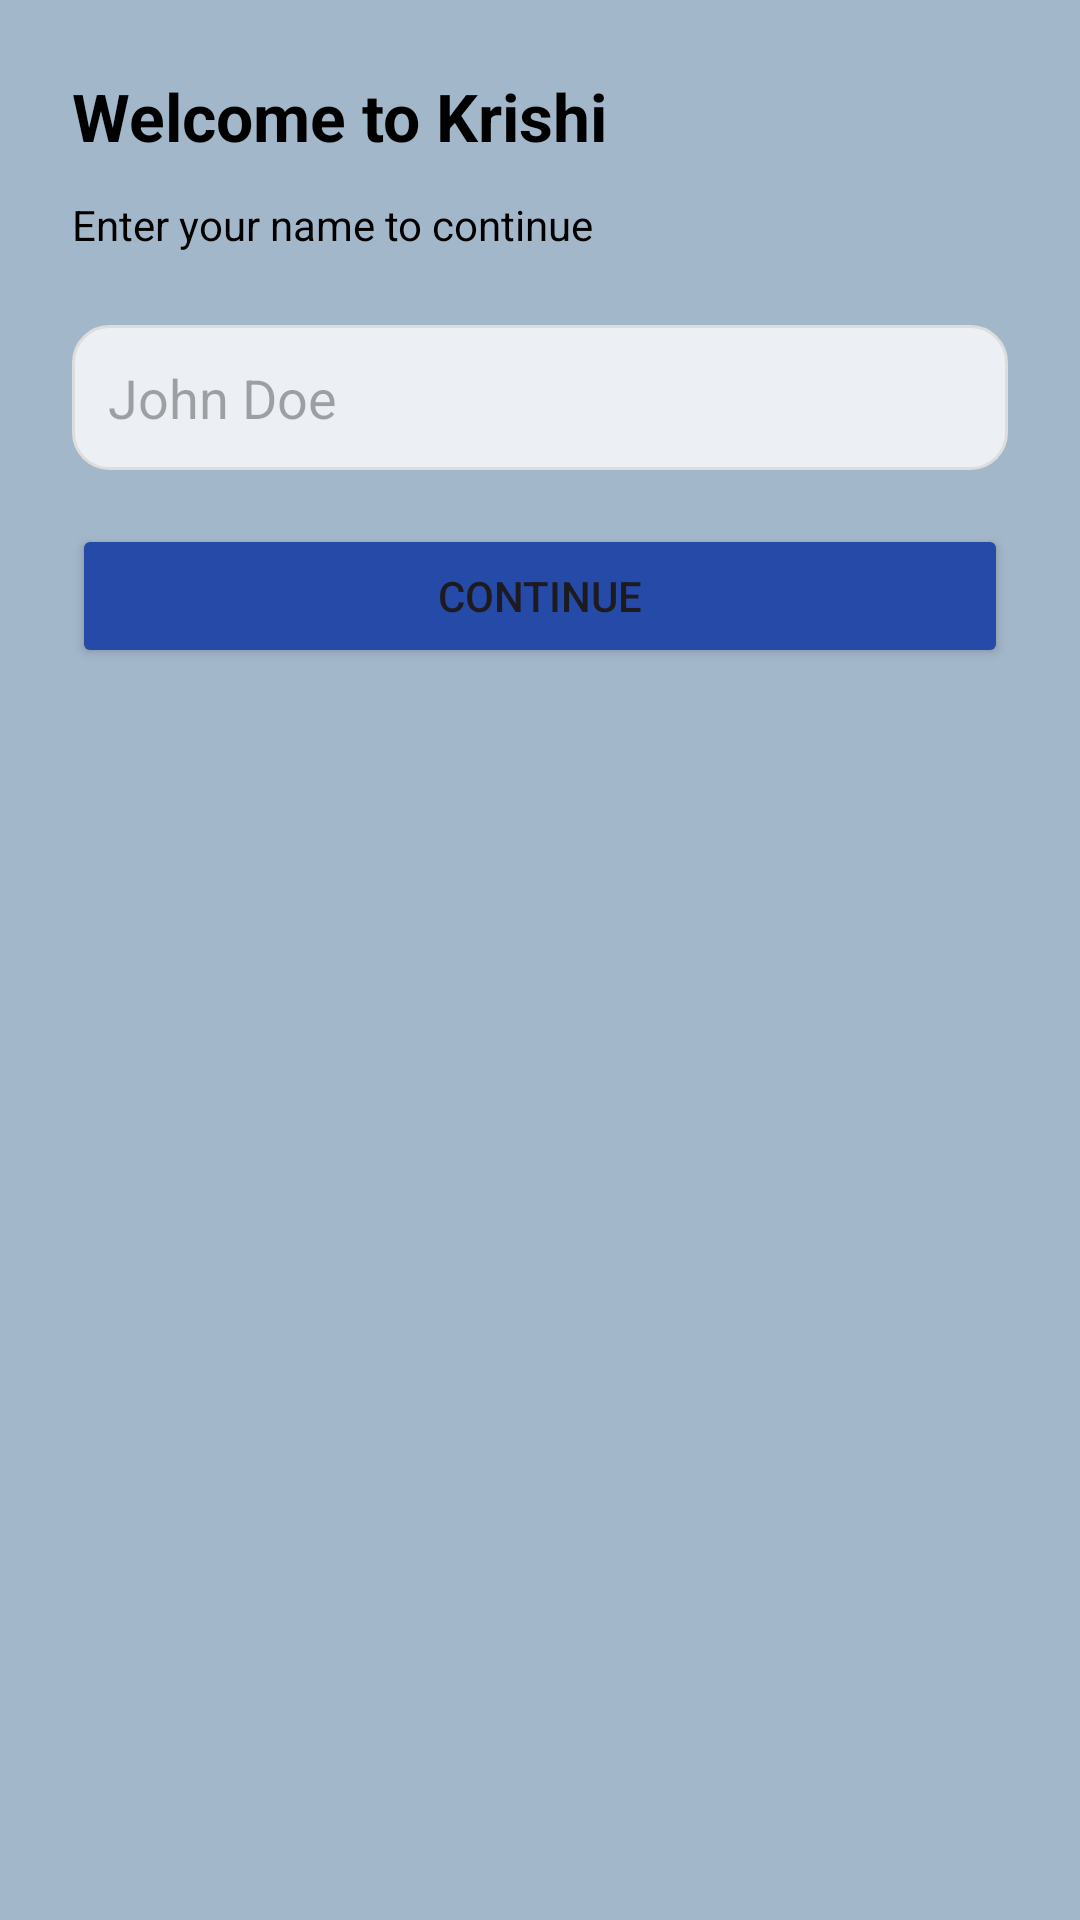

Android layout source for this screen:
<!-- AndroidManifest.xml: application theme Theme.Krishi -->
<!-- res/layout/dialog_name.xml -->
<?xml version="1.0" encoding="utf-8"?>
<androidx.constraintlayout.widget.ConstraintLayout
    xmlns:android="http://schemas.android.com/apk/res/android"
    xmlns:app="http://schemas.android.com/apk/res-auto"
    android:layout_width="match_parent"
    android:layout_height="match_parent"
    android:background="@color/shallow_sea"
    android:padding="24dp">

    <TextView
        android:id="@+id/tvWelcome2"
        android:layout_width="0dp"
        android:layout_height="wrap_content"
        android:text="Welcome to Krishi"
        android:textSize="22sp"
        android:textStyle="bold"
        android:textColor="@color/black"
        app:layout_constraintTop_toTopOf="parent"
        app:layout_constraintStart_toStartOf="parent"
        app:layout_constraintEnd_toEndOf="parent"/>

    <TextView
        android:id="@+id/tvSub2"
        android:layout_width="0dp"
        android:layout_height="wrap_content"
        android:text="Enter your name to continue"
        android:textSize="14sp"
        android:textColor="@color/black"
        app:layout_constraintTop_toBottomOf="@id/tvWelcome2"
        app:layout_constraintStart_toStartOf="parent"
        app:layout_constraintEnd_toEndOf="parent"
        android:layout_marginTop="12dp"/>

    <EditText
        android:id="@+id/etName"
        android:layout_width="0dp"
        android:layout_height="wrap_content"
        android:hint="John Doe"
        android:textColor="@color/black"
        android:inputType="textPersonName"
        app:layout_constraintTop_toBottomOf="@id/tvSub2"
        app:layout_constraintStart_toStartOf="parent"
        app:layout_constraintEnd_toEndOf="parent"
        android:layout_marginTop="24dp"
        android:padding="12dp"
        android:background="@drawable/rounded_edittext"/>

    <Button
        android:id="@+id/btnOk"
        android:layout_width="0dp"
        android:layout_height="wrap_content"
        android:text="Continue"
        android:backgroundTint="@color/blue"
        app:layout_constraintTop_toBottomOf="@id/etName"
        app:layout_constraintStart_toStartOf="parent"
        app:layout_constraintEnd_toEndOf="parent"
        android:layout_marginTop="18dp"/>

    <ProgressBar
        android:id="@+id/progress"
        android:layout_width="48dp"
        android:layout_height="48dp"
        android:visibility="gone"
        app:layout_constraintTop_toBottomOf="@id/btnOk"
        app:layout_constraintStart_toStartOf="parent"
        app:layout_constraintEnd_toEndOf="parent"
        android:layout_marginTop="18dp"/>
</androidx.constraintlayout.widget.ConstraintLayout>
<!-- resources referenced by this layout -->
<resources>
  <color name="black">#FF000000</color>
  <color name="blue">#264aa7</color>
  <color name="shallow_sea">#a3b7ca</color>
  <!-- drawable rounded_edittext (drawable) -->
  <?xml version="1.0" encoding="utf-8"?>
  <shape xmlns:android="http://schemas.android.com/apk/res/android"
      android:shape="rectangle">
  
      
      <corners android:radius="12dp" />
  
      
      <solid android:color="@color/light_grey" />
  
      
      <stroke
          android:width="1dp"
          android:color="#DDDDDD" />
  
      
      <padding
          android:left="8dp"
          android:top="8dp"
          android:right="8dp"
          android:bottom="8dp" />
  
  </shape>
  <style name="Theme.Krishi" parent="Base.Theme.Krishi" />
  <color name="light_grey">#ecf0f4</color>
  <style name="Base.Theme.Krishi" parent="Theme.Material3.Light.NoActionBar">
          
          
      </style>
</resources>
